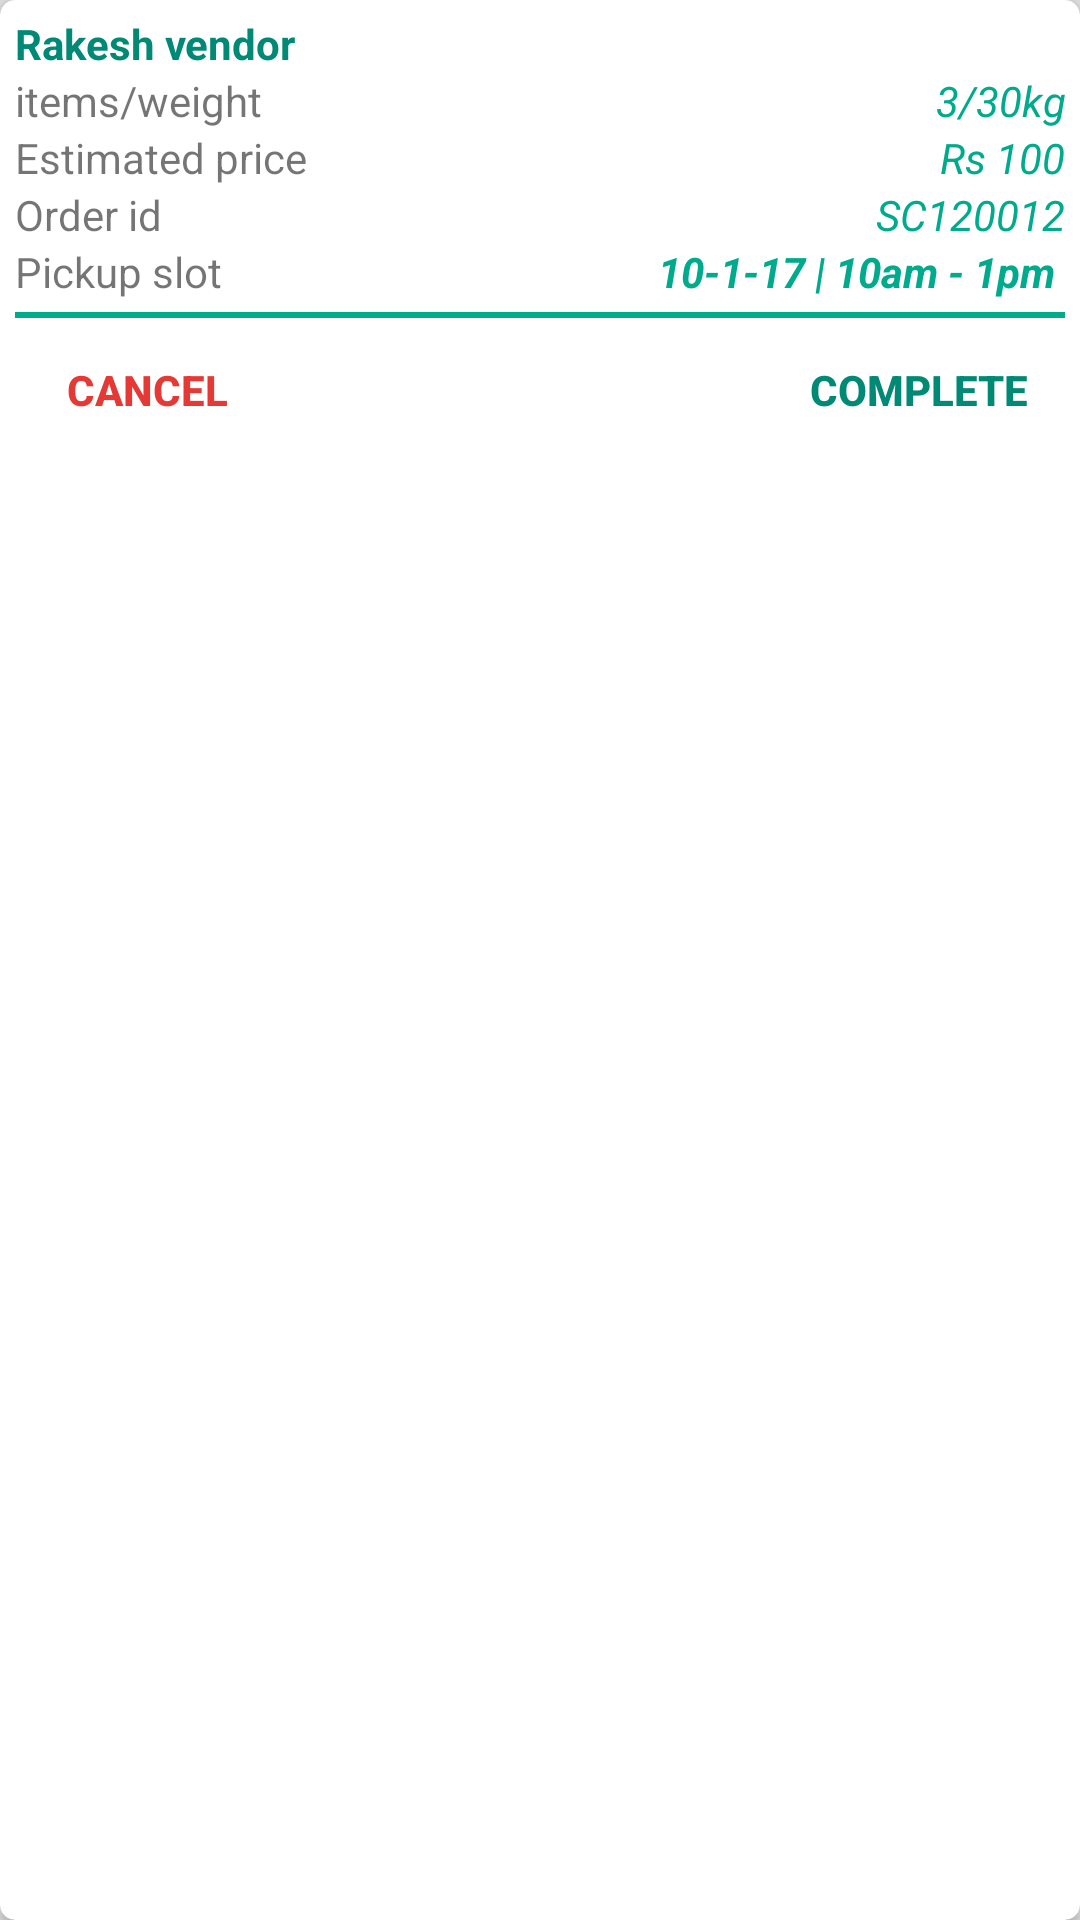

The Android layout XML behind this screen, and the referenced resources:
<!-- AndroidManifest.xml: application theme AppTheme -->
<!-- res/layout/current_order.xml -->
<android.support.v7.widget.CardView xmlns:android="http://schemas.android.com/apk/res/android"
    xmlns:card_view="http://schemas.android.com/apk/res-auto"
    android:id="@+id/card_view"
    card_view:cardCornerRadius="@dimen/dimension5dp"
    android:layout_width="match_parent"
    android:layout_height="wrap_content"
    android:layout_gravity="center"
    android:layout_margin="@dimen/dimension5dp"
    android:elevation="@dimen/dimension5dp"
    >

    <RelativeLayout
        android:layout_width="match_parent"
        android:layout_height="wrap_content"
        android:padding="@dimen/dimension5dp"
        >

        <TextView
            android:id="@+id/tvItem"
            android:layout_width="wrap_content"
            android:layout_height="wrap_content"
            android:maxLines="1"
            android:text="@string/vendor"
            android:textColor="@color/colorPrimaryDark"
            android:textStyle="bold"
            android:ellipsize="end"
            />


        <TextView
            android:id="@+id/tvCount"
            android:layout_width="wrap_content"
            android:layout_height="wrap_content"
            android:text="@string/itemnweight"
            android:ellipsize="end"
            android:layout_below="@+id/tvItem"
            android:textSize="@dimen/_12ssp"
            />

        <TextView
            android:id="@+id/tvCountValue"
            android:layout_width="wrap_content"
            android:layout_height="wrap_content"
            android:layout_below="@id/tvItem"
            android:text="3/30kg"
            android:textStyle="italic"
            android:gravity="right"
            android:textColor="@color/colorPrimary"
            android:textSize="@dimen/_12ssp"
            android:layout_alignParentRight="true"
            />

        <TextView
            android:id="@+id/tvPrice"
            android:layout_width="wrap_content"
            android:layout_height="wrap_content"
            android:text="@string/estimated_price"
            android:ellipsize="end"
            android:layout_below="@+id/tvCount"
            android:textSize="@dimen/_12ssp"

            />

        <TextView
            android:id="@+id/tvPriceValue"
            android:layout_width="wrap_content"
            android:layout_height="wrap_content"
            android:layout_below="@id/tvCountValue"
            android:text="Rs 100"
            android:textStyle="italic"
            android:gravity="right"
            android:textColor="@color/colorPrimary"
            android:textSize="@dimen/_12ssp"
            android:layout_alignParentRight="true"
            />

        <TextView
            android:id="@+id/tvOrderId"
            android:layout_width="wrap_content"
            android:layout_height="wrap_content"
            android:text="@string/order_id"
            android:ellipsize="end"
            android:layout_below="@+id/tvPrice"
            android:textSize="@dimen/_12ssp"
            />

        <TextView
            android:id="@+id/tvIdValue"
            android:layout_width="wrap_content"
            android:layout_height="wrap_content"
            android:layout_below="@id/tvPriceValue"
            android:text="SC120012"
            android:textStyle="italic"
            android:gravity="right"
            android:textColor="@color/colorPrimary"
            android:textSize="@dimen/_12ssp"
            android:layout_alignParentRight="true"
            />


        <TextView
            android:id="@+id/tvSlot"
            android:layout_width="wrap_content"
            android:layout_height="wrap_content"
            android:text="@string/pickup_slot"
            android:ellipsize="end"
            android:layout_below="@+id/tvOrderId"
            android:textSize="@dimen/_12ssp"
            />

        <TextView
            android:id="@+id/tvSlotValue"
            android:layout_width="wrap_content"
            android:layout_height="wrap_content"
            android:maxLines="1"
            android:text="10-1-17 | 10am - 1pm "
            android:ellipsize="end"
            android:textStyle="italic|bold"
            android:layout_alignParentRight="true"
            android:textSize="@dimen/_12ssp"
            android:textColor="@color/colorPrimary"
            android:layout_below="@+id/tvOrderId"

            />

        <View
            android:id="@+id/viewDivider"
            android:layout_width="match_parent"
            android:layout_height="@dimen/dimension2dp"
            android:background="@color/colorPrimary"
            android:layout_below="@+id/tvSlot"
            android:layout_marginTop="@dimen/dimension4dp"
            />

        <RelativeLayout
            android:id="@+id/relativeAction"
            android:layout_width="match_parent"
            android:layout_height="wrap_content"
            android:visibility="visible"
            android:layout_below="@+id/viewDivider"
            >

            <Button
                android:id="@+id/btCancel"
                android:layout_width="wrap_content"
                android:layout_height="wrap_content"
                android:textColor="@color/colorDarkRed"
                android:text="CANCEL"
                android:textStyle="bold"
                android:layout_alignParentLeft="true"
                android:theme="@style/PrimaryWhiteButton"
                />

            <Button
                android:id="@+id/btComplete"
                android:layout_width="wrap_content"
                android:layout_height="wrap_content"
                android:textColor="@color/colorPrimaryDark"
                android:text="COMPLETE"
                android:textStyle="bold"
                android:layout_alignParentRight="true"
                android:theme="@style/PrimaryWhiteButton"
                />




        </RelativeLayout>

    </RelativeLayout>

</android.support.v7.widget.CardView>
<!-- resources referenced by this layout -->
<resources>
  <color name="colorDarkRed">#E53935</color>
  <color name="colorPrimary">#00AA8D</color>
  <color name="colorPrimaryDark">#008975</color>
  <dimen name="dimension2dp">2dp</dimen>
  <dimen name="dimension4dp">4dp</dimen>
  <dimen name="dimension5dp">5dp</dimen>
  <string name="estimated_price">Estimated price</string>
  <string name="itemnweight">items/weight</string>
  <string name="order_id">Order id</string>
  <string name="pickup_slot">Pickup slot</string>
  <string name="vendor">Rakesh vendor</string>
  <style name="PrimaryWhiteButton" parent="Theme.AppCompat.Light">
          <item name="android:buttonStyle">@style/Widget.AppCompat.Button.Borderless.Colored</item>
          <item name="colorControlHighlight">@color/colorDarkGray</item>
          <item name="colorAccent">@color/colorPrimary</item>
      </style>
  <style name="AppTheme" parent="SuperTheme">
          <item name="windowActionBar">false</item>
          <item name="windowNoTitle">true</item>
      </style>
  <color name="colorDarkGray">#616161</color>
  <style name="SuperTheme" parent="Theme.AppCompat.Light.NoActionBar">
          
          <item name="colorPrimary">@color/colorPrimary</item>
          <item name="colorPrimaryDark">@color/colorPrimaryDark</item>
          <item name="colorAccent">@color/colorAccent</item>
          <item name="colorButtonNormal">@color/colorPrimary</item>
          <item name="colorControlHighlight">@color/colorPrimaryDark</item>
      </style>
  <color name="colorAccent">#00AA8D</color>
</resources>
